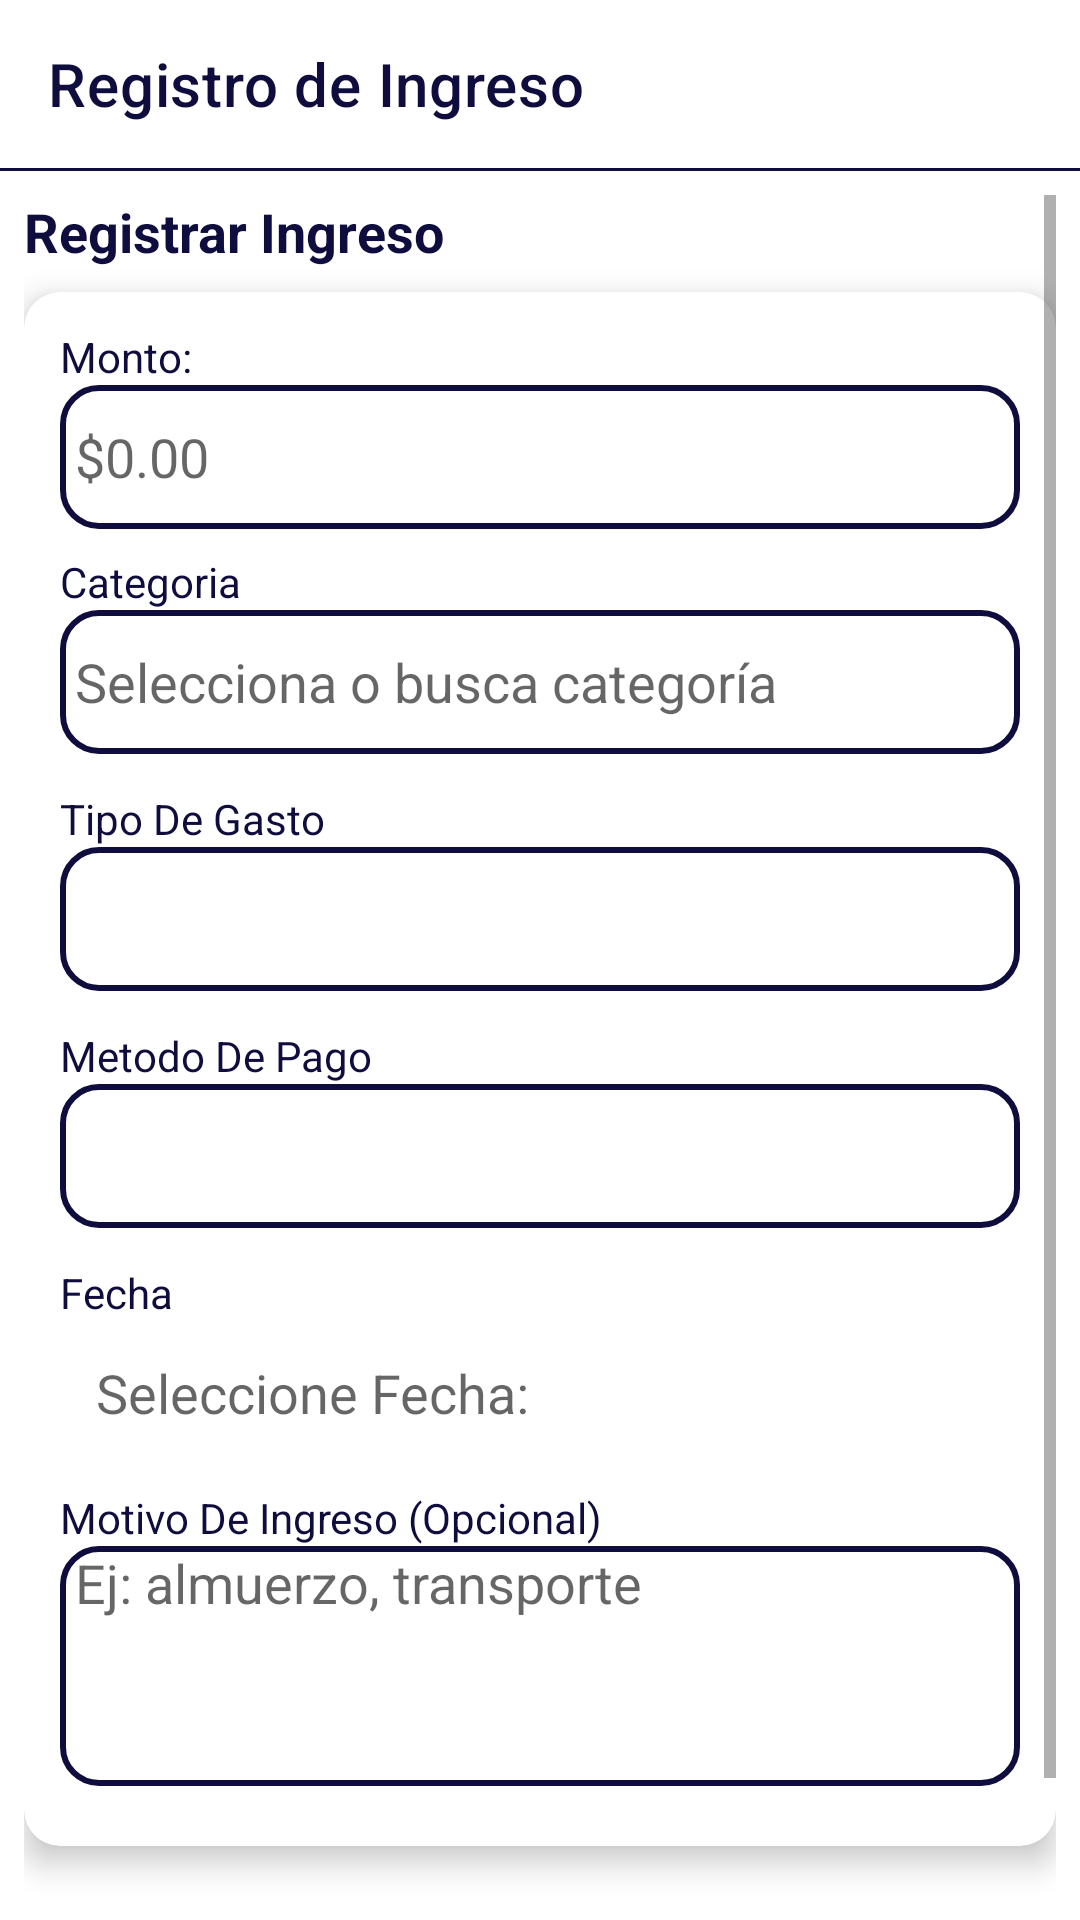

Here is an Android app screen rendered from its layout file. Give the layout XML and the strings, colors and styles it references.
<!-- AndroidManifest.xml: application theme Theme.Gario -->
<!-- res/layout/activity_registro_ingreso.xml -->
<?xml version="1.0" encoding="utf-8"?>
<androidx.drawerlayout.widget.DrawerLayout
    xmlns:android="http://schemas.android.com/apk/res/android"
    xmlns:app="http://schemas.android.com/apk/res-auto"
    xmlns:tools="http://schemas.android.com/tools"
    android:id="@+id/drawer_layout"
    android:layout_width="match_parent"
    android:layout_height="match_parent"
    tools:context=".registro_ingreso"
    android:fitsSystemWindows="true">

    
    <com.google.android.material.navigation.NavigationView
        android:id="@+id/navigation_view"
        android:layout_width="wrap_content"
        android:layout_height="match_parent"
        android:layout_gravity="start"
        android:background="@android:color/white"
        app:menu="@menu/menu" />

    
    <FrameLayout
        android:layout_width="match_parent"
        android:layout_height="match_parent">

        <LinearLayout
            android:layout_width="match_parent"
            android:layout_height="match_parent"
            android:orientation="vertical"
            android:fitsSystemWindows="true">

            
            <androidx.appcompat.widget.Toolbar
                android:id="@+id/toolbar"
                android:layout_width="match_parent"
                android:layout_height="?attr/actionBarSize"
                android:background="@android:color/white"
                android:elevation="0dp"
                android:theme="@style/ToolbarThemeLight"
                app:title="Registro de Ingreso"
                app:titleTextColor="#0F0D3E"
                app:popupTheme="@style/ThemeOverlay.AppCompat.Light" />

            
            <View
                android:layout_width="match_parent"
                android:layout_height="1dp"
                android:background="#0F0D3E" />

            
            <ScrollView
                android:layout_width="match_parent"
                android:layout_height="0dp"
                android:layout_weight="1"
                android:padding="8dp">

                <LinearLayout
                    android:layout_width="match_parent"
                    android:layout_height="wrap_content"
                    android:orientation="vertical">

                    
                    <TextView
                        android:id="@+id/textTitulo"
                        android:layout_width="wrap_content"
                        android:layout_height="wrap_content"
                        android:text="@string/registrar_ingreso"
                        android:textSize="18sp"
                        android:textStyle="bold"
                        android:textColor="#0F0D3E"
                        android:layout_marginBottom="8dp"/>

                    
                    <androidx.cardview.widget.CardView
                        android:layout_width="match_parent"
                        android:layout_height="wrap_content"
                        android:layout_marginBottom="12dp"
                        app:cardCornerRadius="12dp"
                        app:cardElevation="6dp"
                        android:backgroundTint="#FFFFFF">

                        <LinearLayout
                            android:layout_width="match_parent"
                            android:layout_height="wrap_content"
                            android:orientation="vertical"
                            android:padding="12dp">

                            
                            <TextView
                                android:layout_width="wrap_content"
                                android:layout_height="wrap_content"
                                android:text="@string/monto"
                                android:textSize="14sp"
                                android:textColor="#0F0D3E"/>

                            <EditText
                                android:id="@+id/editMonto"
                                android:layout_width="match_parent"
                                android:layout_height="48dp"
                                android:inputType="numberDecimal"
                                android:hint="@string/plata"
                                android:layout_marginBottom="8dp"
                                android:background="@drawable/borde_redondo"
                                android:paddingStart="5dp"
                                android:paddingEnd="5dp"/>

                            
                            <TextView
                                android:layout_width="wrap_content"
                                android:layout_height="wrap_content"
                                android:text="@string/Categoria"
                                android:textSize="14sp"
                                android:textColor="#0F0D3E"/>

                            <AutoCompleteTextView
                                android:id="@+id/autoCompleteCategoria"
                                android:layout_width="match_parent"
                                android:layout_height="48dp"
                                android:hint="@string/selecciona"
                                android:background="@drawable/borde_redondo"
                                android:layout_marginBottom="12dp"
                                android:inputType="text"
                                android:paddingStart="5dp"
                                android:paddingEnd="5dp"/>

                            
                            <TextView
                                android:layout_width="wrap_content"
                                android:layout_height="wrap_content"
                                android:text="@string/tipo_de_gasto"
                                android:textSize="14sp"
                                android:textColor="#0F0D3E"/>

                            <Spinner
                                android:id="@+id/spinnerTipoGasto"
                                android:layout_width="match_parent"
                                android:layout_height="48dp"
                                android:background="@drawable/borde_redondo"
                                android:layout_marginBottom="12dp"/>

                            
                            <TextView
                                android:layout_width="wrap_content"
                                android:layout_height="wrap_content"
                                android:text="@string/metodo_de_pago"
                                android:textSize="14sp"
                                android:textColor="#0F0D3E"/>

                            <Spinner
                                android:id="@+id/spinnerMetodoPago"
                                android:layout_width="match_parent"
                                android:layout_height="48dp"
                                android:background="@drawable/borde_redondo"
                                android:layout_marginBottom="12dp"/>

                            
                            <TextView
                                android:layout_width="wrap_content"
                                android:layout_height="wrap_content"
                                android:text="@string/fecha"
                                android:textSize="14sp"
                                android:textColor="#0F0D3E"/>

                            <LinearLayout
                                android:layout_width="match_parent"
                                android:layout_height="wrap_content"
                                android:orientation="horizontal"
                                android:gravity="center_vertical"
                                android:layout_marginBottom="8dp"
                                android:background="@drawable/movimiento_fondo">

                                <EditText
                                    android:id="@+id/editFecha"
                                    android:layout_width="0dp"
                                    android:layout_weight="1"
                                    android:layout_height="48dp"
                                    android:hint="@string/seleccione_fecha"
                                    android:focusable="false"
                                    android:clickable="true"
                                    android:paddingStart="12dp"
                                    android:paddingEnd="5dp"
                                    android:background="@android:color/transparent"/>

                                <ImageView
                                    android:id="@+id/iconCalendar"
                                    android:layout_width="24dp"
                                    android:layout_height="24dp"
                                    android:src="@drawable/calendario"
                                    android:paddingEnd="12dp" />
                            </LinearLayout>

                            
                            <TextView
                                android:layout_width="wrap_content"
                                android:layout_height="wrap_content"
                                android:text="@string/motivo"
                                android:textSize="14sp"
                                android:textColor="#0F0D3E"/>

                            <EditText
                                android:id="@+id/editMotivo"
                                android:layout_width="match_parent"
                                android:layout_height="80dp"
                                android:hint="@string/ejemplo"
                                android:gravity="top"
                                android:inputType="textMultiLine"
                                android:background="@drawable/borde_redondo"
                                android:layout_marginBottom="8dp"
                                android:paddingStart="5dp"
                                android:paddingEnd="5dp"/>

                        </LinearLayout>
                    </androidx.cardview.widget.CardView>

                    
                    <LinearLayout
                        android:layout_width="match_parent"
                        android:layout_height="wrap_content"
                        android:orientation="horizontal"
                        android:gravity="center"
                        android:layout_marginTop="8dp">

                        <Button
                            android:id="@+id/btnCancelar"
                            android:layout_width="wrap_content"
                            android:layout_height="wrap_content"
                            android:text="@string/cancelar"
                            android:textSize="14sp"
                            android:backgroundTint="#F67A29"
                            android:textColor="#FFFFFF"
                            android:layout_marginEnd="12dp"/>

                        <Button
                            android:id="@+id/btnAceptar"
                            android:layout_width="wrap_content"
                            android:layout_height="wrap_content"
                            android:text="@string/aceptar"
                            android:textSize="14sp"
                            android:backgroundTint="#F67A29"
                            android:textColor="#FFFFFF"/>
                    </LinearLayout>
                </LinearLayout>
            </ScrollView>

        </LinearLayout>
    </FrameLayout>
</androidx.drawerlayout.widget.DrawerLayout>
<!-- resources referenced by this layout -->
<resources>
  <!-- drawable borde_redondo (drawable) -->
  <?xml version="1.0" encoding="utf-8"?>
  <shape xmlns:android="http://schemas.android.com/apk/res/android"
      android:shape="rectangle">
  
      <solid android:color="#FFFFFF"/> 
      <corners android:radius="12dp"/>
      <stroke
          android:width="2dp"
          android:color="#0F0D3E"/> 
  </shape>
  <string name="Categoria">Categoria</string>
  <string name="aceptar">Aceptar</string>
  <string name="cancelar">Cancelar</string>
  <string name="ejemplo">Ej: almuerzo, transporte</string>
  <string name="fecha">Fecha</string>
  <string name="metodo_de_pago">Metodo De Pago</string>
  <string name="monto">Monto:</string>
  <string name="motivo">Motivo De Ingreso (Opcional)</string>
  <string name="plata">$0.00</string>
  <string name="registrar_ingreso">Registrar Ingreso</string>
  <string name="selecciona">Selecciona o busca categoría</string>
  <string name="seleccione_fecha">Seleccione Fecha:</string>
  <string name="tipo_de_gasto">Tipo De Gasto</string>
  <style name="ToolbarThemeLight" parent="ThemeOverlay.AppCompat.Light">
          <item name="colorControlNormal">#0F0D3E</item>
      </style>
  <style name="Theme.Gario" parent="Theme.MaterialComponents.DayNight.NoActionBar">
          <item name="colorPrimary">#0F0D3E</item>
          <item name="colorPrimaryDark">#0F0D3E</item>
      </style>
</resources>
